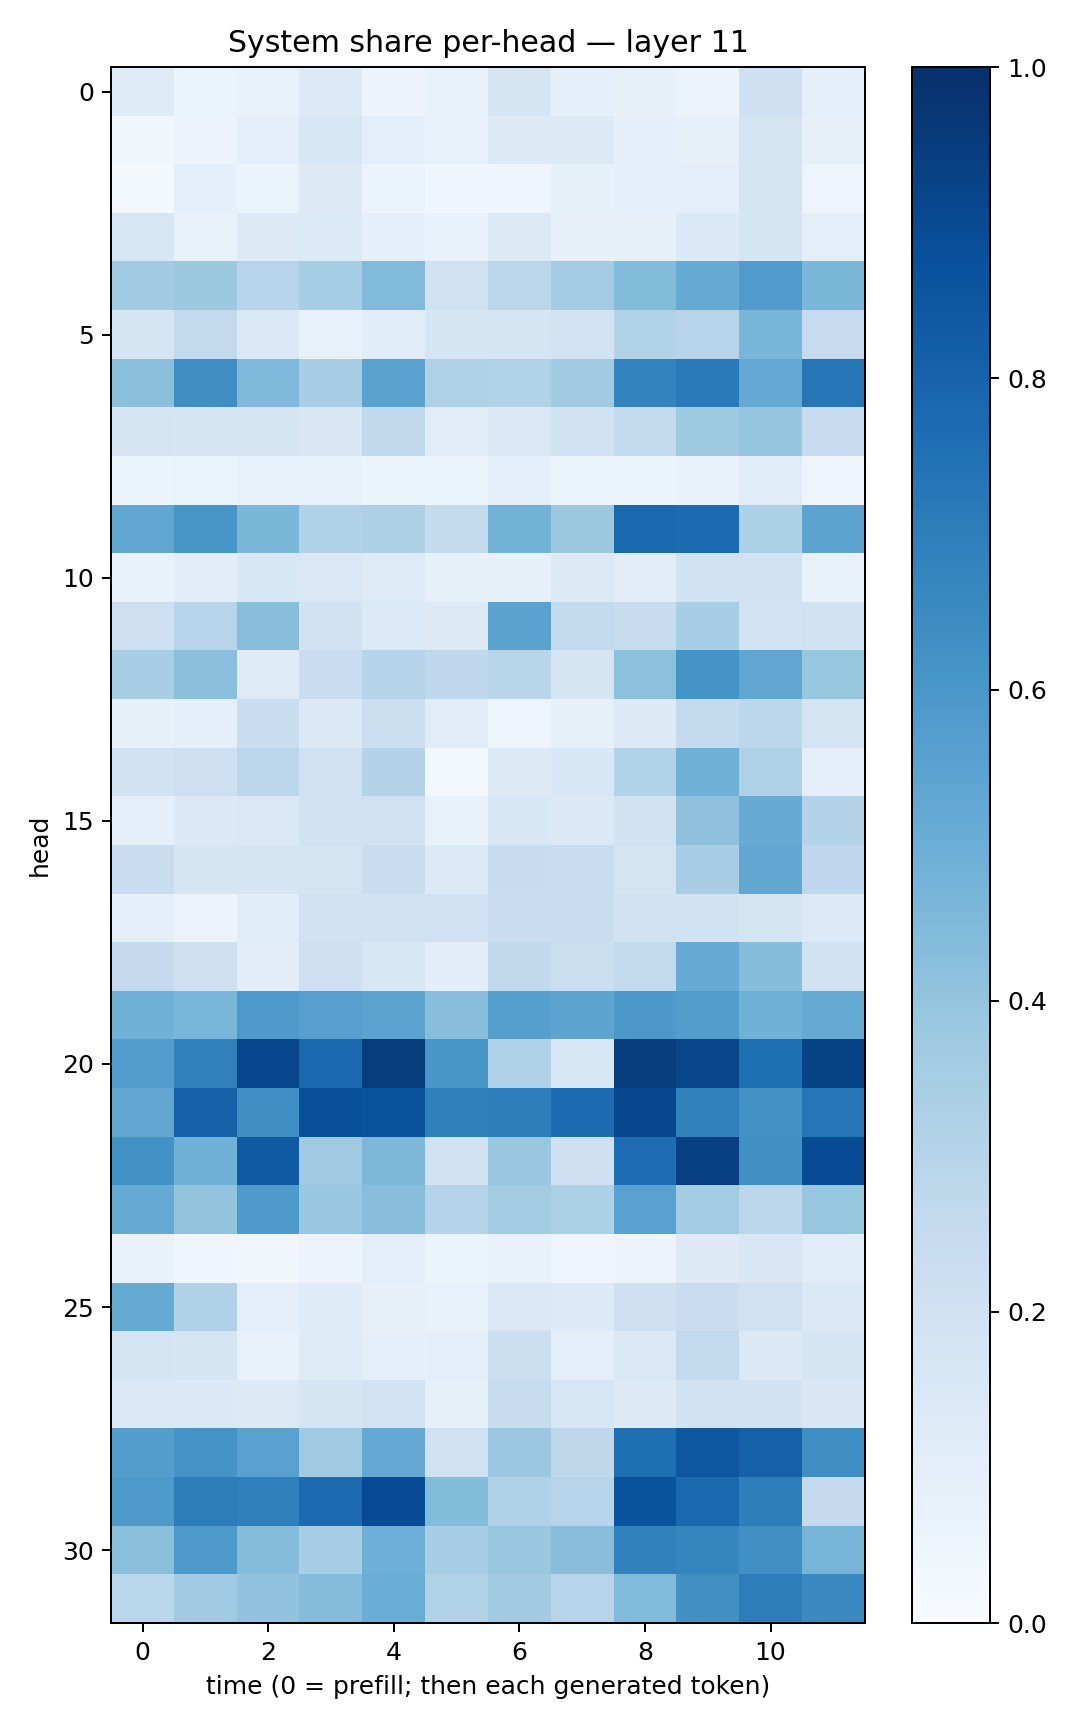

The data file committed next to this chart (first rows):
0.122200646, 0.05883873, 0.06798966, 0.13475727, 0.055639118, 0.067477584, 0.17575908, 0.09297304, 0.078659, 0.05560945, 0.21016398, 0.09006661
0.03635, 0.05567, 0.09539, 0.1628, 0.09651, 0.07718, 0.1251, 0.1265, 0.09081, 0.08092, 0.1778, 0.0783
0.02216, 0.09163, 0.06319, 0.1272, 0.06574, 0.04472, 0.04402, 0.08318, 0.08925, 0.09548, 0.1738, 0.04716
0.1621, 0.07156, 0.1293, 0.1347, 0.08757, 0.06734, 0.132, 0.07991, 0.08037, 0.137, 0.1668, 0.09967
0.3643, 0.3755, 0.2946, 0.3552, 0.4423, 0.1977, 0.285, 0.3589, 0.4411, 0.5168, 0.5818, 0.46
0.1717, 0.2605, 0.1443, 0.0777, 0.1165, 0.1666, 0.1695, 0.1856, 0.312, 0.2959, 0.4668, 0.2498
0.4213, 0.6383, 0.4493, 0.3462, 0.5499, 0.3225, 0.3111, 0.3667, 0.6788, 0.7116, 0.5208, 0.732
0.1796, 0.1675, 0.1742, 0.1495, 0.2629, 0.1037, 0.1476, 0.2029, 0.2544, 0.3724, 0.3968, 0.248
0.06029, 0.06608, 0.07063, 0.07627, 0.05409, 0.06269, 0.08613, 0.0593, 0.06047, 0.06986, 0.1165, 0.0485
0.528, 0.6023, 0.459, 0.319, 0.328, 0.2559, 0.4796, 0.3765, 0.7834, 0.7677, 0.3288, 0.5461
0.06958, 0.1052, 0.1548, 0.1472, 0.1239, 0.08322, 0.07933, 0.1264, 0.1033, 0.1927, 0.1893, 0.07121
0.2132, 0.2943, 0.4259, 0.1879, 0.1364, 0.13, 0.5487, 0.2547, 0.2397, 0.3468, 0.1866, 0.1883
0.3449, 0.4251, 0.1196, 0.228, 0.299, 0.2687, 0.2916, 0.1648, 0.4176, 0.6141, 0.5329, 0.3932
0.08207, 0.08796, 0.2314, 0.1396, 0.224, 0.1119, 0.04977, 0.08401, 0.1258, 0.2564, 0.2811, 0.1751
0.1913, 0.214, 0.2807, 0.1981, 0.3058, 0.02675, 0.1312, 0.1542, 0.3158, 0.4844, 0.3207, 0.09691
0.0929, 0.1375, 0.1435, 0.1946, 0.1997, 0.07113, 0.1531, 0.1387, 0.1951, 0.4107, 0.5083, 0.3064
0.2273, 0.1677, 0.1702, 0.1722, 0.2283, 0.1336, 0.2375, 0.2336, 0.1771, 0.3447, 0.5302, 0.2773
0.09115, 0.05733, 0.1162, 0.1899, 0.1887, 0.2016, 0.2276, 0.2295, 0.19, 0.1892, 0.1693, 0.1359
0.253, 0.2084, 0.1047, 0.2042, 0.1549, 0.1022, 0.2618, 0.2224, 0.2604, 0.5097, 0.432, 0.1876
0.4876, 0.4628, 0.589, 0.5588, 0.5458, 0.4287, 0.5658, 0.5422, 0.5968, 0.5735, 0.4881, 0.5126
0.5734, 0.684, 0.9097, 0.779, 0.953, 0.6051, 0.3184, 0.1562, 0.9484, 0.9151, 0.7566, 0.9287
0.5323, 0.8099, 0.633, 0.877, 0.8682, 0.6933, 0.696, 0.7693, 0.9092, 0.6837, 0.623, 0.7344
0.624, 0.4875, 0.8389, 0.3696, 0.4569, 0.1914, 0.3832, 0.2105, 0.7636, 0.9404, 0.6315, 0.8942
0.5122, 0.3994, 0.5863, 0.3898, 0.4281, 0.2969, 0.3586, 0.3304, 0.5518, 0.3586, 0.2785, 0.3938
0.06715, 0.03918, 0.03329, 0.05485, 0.09385, 0.06203, 0.07812, 0.04291, 0.05659, 0.1276, 0.1491, 0.1064
0.5187, 0.3174, 0.09687, 0.1187, 0.08035, 0.07408, 0.1443, 0.135, 0.2103, 0.2285, 0.1972, 0.1397
0.1753, 0.1703, 0.07597, 0.1232, 0.08856, 0.09748, 0.2241, 0.09711, 0.1419, 0.2616, 0.138, 0.1657
0.1468, 0.1403, 0.1296, 0.1658, 0.1867, 0.08553, 0.2405, 0.164, 0.1268, 0.1911, 0.1887, 0.152
0.5679, 0.617, 0.5524, 0.3707, 0.5231, 0.2019, 0.3796, 0.2713, 0.7607, 0.8495, 0.8106, 0.635
0.5867, 0.7026, 0.6942, 0.7716, 0.8942, 0.4377, 0.317, 0.2948, 0.8635, 0.7807, 0.6954, 0.2515
0.4227, 0.592, 0.4368, 0.344, 0.4936, 0.3463, 0.39, 0.429, 0.6837, 0.6694, 0.6322, 0.4694
0.289, 0.3651, 0.4032, 0.4362, 0.501, 0.3155, 0.3614, 0.2951, 0.4427, 0.6274, 0.7005, 0.6561
